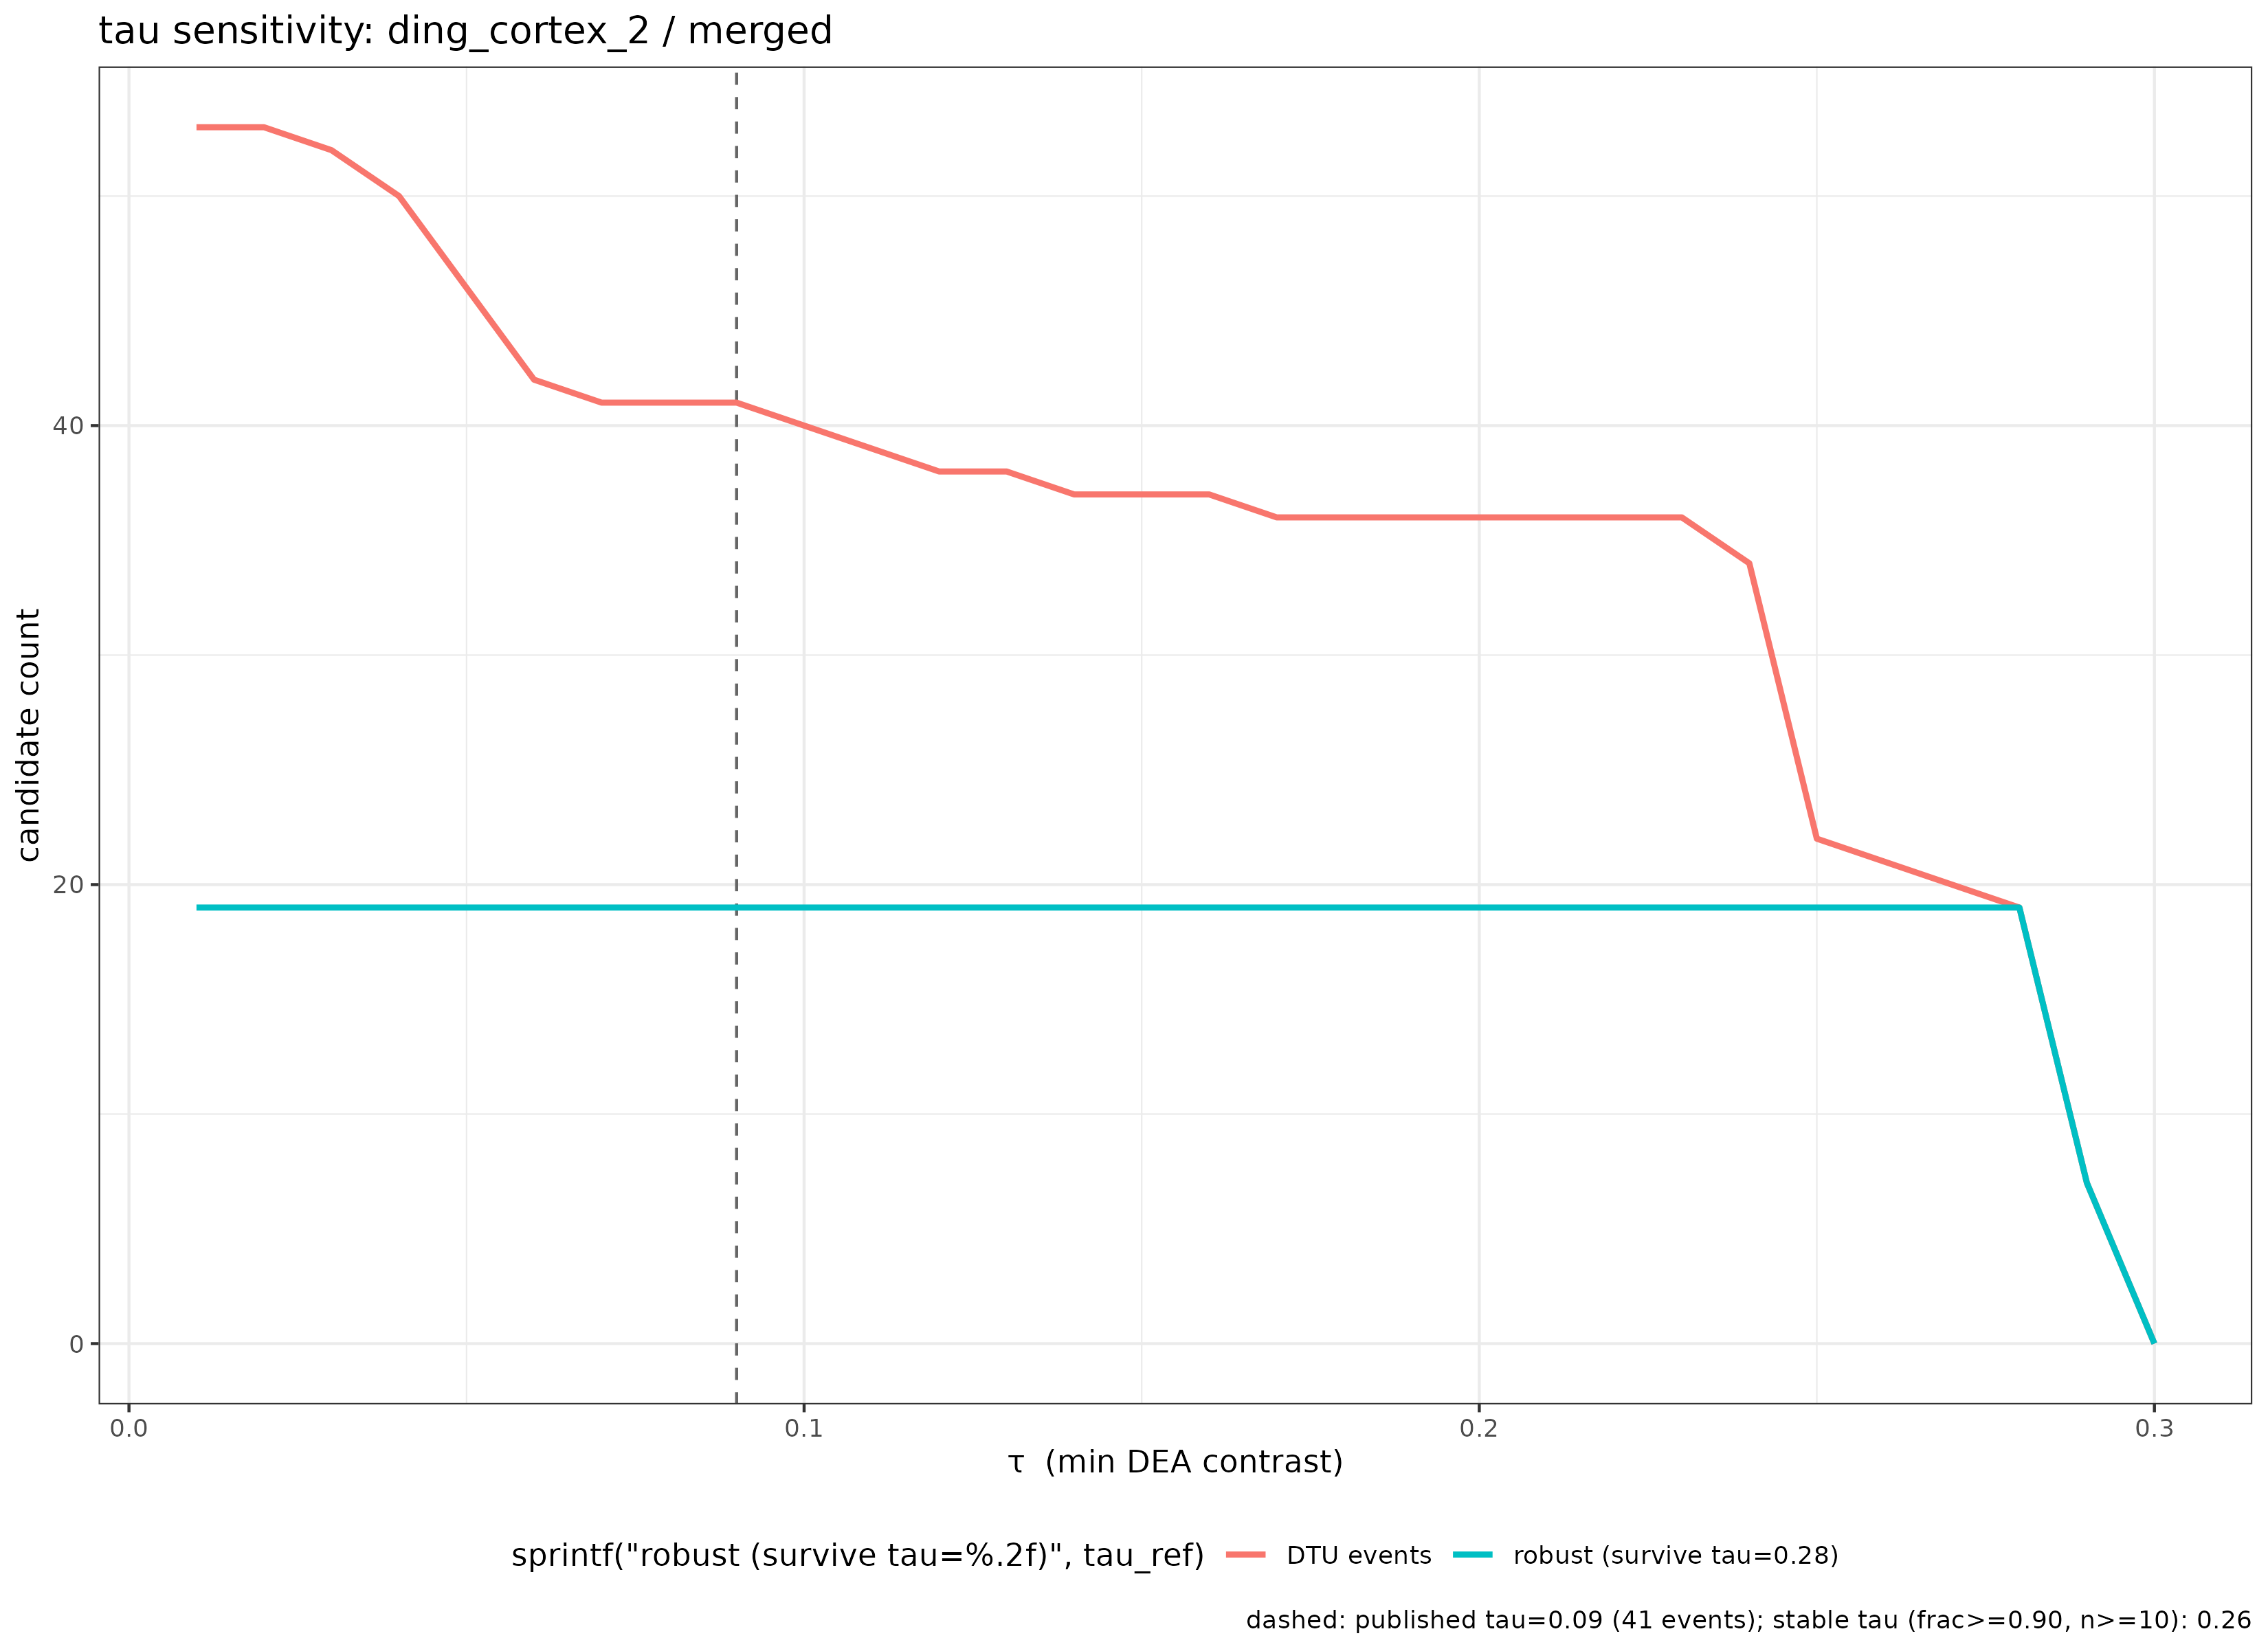

Source data for this figure (header and first rows):
tau, events, genes, mean_contrast, in_core, frac_in_core
0.01, 53, 14, 0.2853, 19, 0.3585
0.02, 53, 14, 0.2853, 19, 0.3585
0.03, 52, 13, 0.2899, 19, 0.3654
0.04, 50, 11, 0.2985, 19, 0.38
0.05, 46, 8, 0.3178, 19, 0.413
0.06, 42, 6, 0.3398, 19, 0.4524
0.07, 41, 5, 0.3463, 19, 0.4634
0.08, 41, 5, 0.3463, 19, 0.4634
0.09, 41, 5, 0.3463, 19, 0.4634
0.1, 40, 4, 0.3524, 19, 0.475
0.11, 39, 4, 0.355, 19, 0.4872
0.12, 38, 3, 0.3575, 19, 0.5
0.13, 38, 3, 0.3575, 19, 0.5
0.14, 37, 2, 0.3535, 19, 0.5135
0.15, 37, 2, 0.3535, 19, 0.5135
0.16, 37, 2, 0.3535, 19, 0.5135
0.17, 36, 2, 0.3552, 19, 0.5278
0.18, 36, 2, 0.3552, 19, 0.5278
0.19, 36, 2, 0.3552, 19, 0.5278
0.2, 36, 2, 0.3552, 19, 0.5278
0.21, 36, 2, 0.3552, 19, 0.5278
0.22, 36, 2, 0.3552, 19, 0.5278
0.23, 36, 2, 0.3552, 19, 0.5278
0.24, 34, 2, 0.3567, 19, 0.5588
0.25, 22, 2, 0.3703, 19, 0.8636
0.26, 21, 2, 0.373, 19, 0.9048
0.27, 20, 1, 0.3773, 19, 0.95
0.28, 19, 1, 0.3623, 19, 1
0.29, 7, 1, 0.3365, 7, 1
0.3, 0, 0, NA, 0, NA
